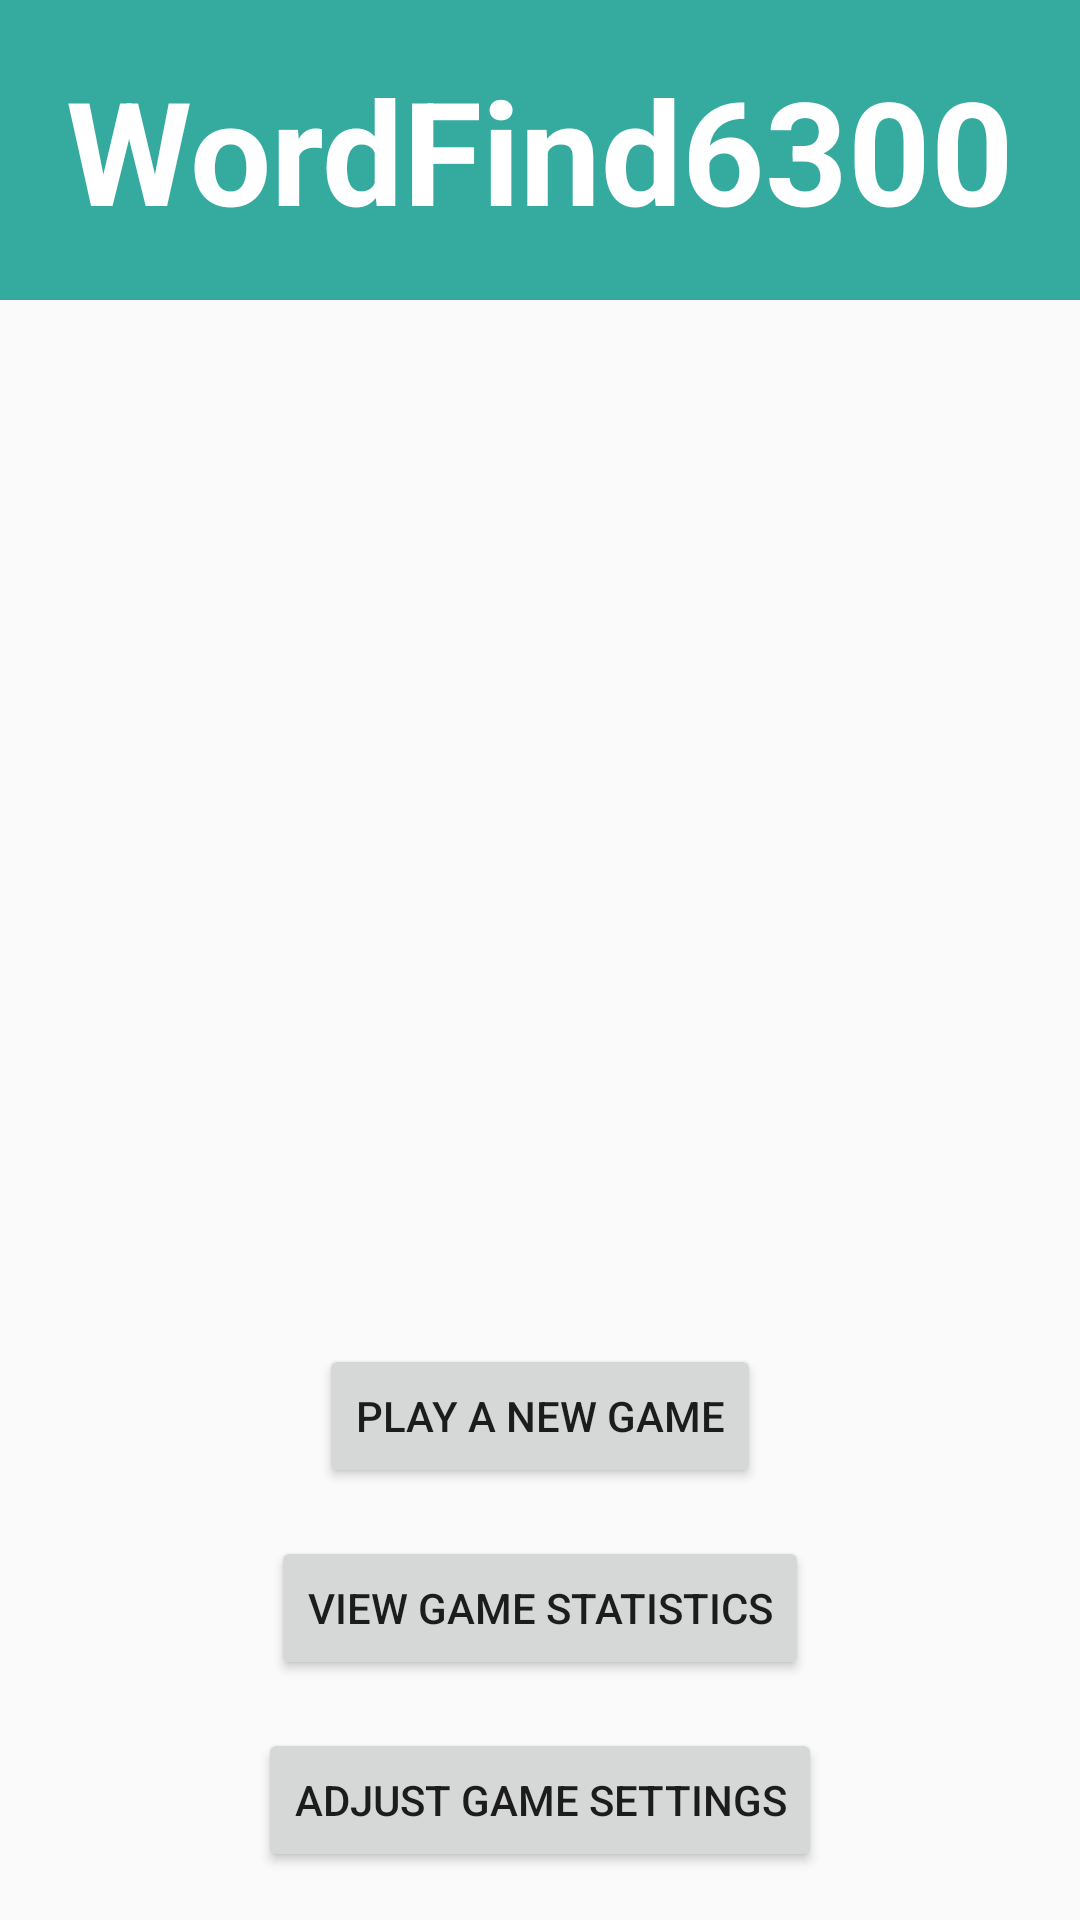

Reconstruct the res/layout file that produces this screen, plus the resources it refers to.
<!-- AndroidManifest.xml: application theme AppTheme -->
<!-- res/layout/activity_main.xml -->
<?xml version="1.0" encoding="utf-8"?>
<androidx.constraintlayout.widget.ConstraintLayout xmlns:android="http://schemas.android.com/apk/res/android"
    xmlns:app="http://schemas.android.com/apk/res-auto"
    xmlns:tools="http://schemas.android.com/tools"
    android:layout_width="match_parent"
    android:layout_height="match_parent"
    tools:context=".MainActivity">

    <TextView
        android:id="@+id/textView14"
        android:layout_width="0dp"
        android:layout_height="100dp"
        android:background="#C9009688"
        android:gravity="center_horizontal|center_vertical"
        android:text="@string/app_name"
        android:textAlignment="center"
        android:textColor="#FFFFFF"
        android:textSize="48sp"
        android:textStyle="bold"
        app:layout_constraintEnd_toEndOf="parent"
        app:layout_constraintStart_toStartOf="parent"
        app:layout_constraintTop_toTopOf="parent" />

    <Button
        android:id="@+id/btn_new_game"
        android:layout_width="wrap_content"
        android:layout_height="wrap_content"
        android:layout_marginBottom="16dp"
        android:onClick="playGame"
        android:text="@string/btn_new_game"
        app:layout_constraintBottom_toTopOf="@+id/btn_game_statistics"
        app:layout_constraintEnd_toEndOf="@+id/btn_game_statistics"
        app:layout_constraintStart_toStartOf="@+id/btn_game_statistics" />

    <Button
        android:id="@+id/btn_game_statistics"
        android:layout_width="wrap_content"
        android:layout_height="wrap_content"
        android:layout_marginBottom="16dp"
        android:onClick="viewStatistics"
        android:text="@string/btn_game_statistics"
        app:layout_constraintBottom_toTopOf="@+id/btn_game_settings"
        app:layout_constraintEnd_toEndOf="@+id/btn_game_settings"
        app:layout_constraintStart_toStartOf="@+id/btn_game_settings" />

    <Button
        android:id="@+id/btn_game_settings"
        android:layout_width="wrap_content"
        android:layout_height="wrap_content"
        android:layout_marginBottom="16dp"
        android:onClick="changeSettings"
        android:text="@string/btn_game_settings"
        app:layout_constraintBottom_toBottomOf="parent"
        app:layout_constraintEnd_toEndOf="parent"
        app:layout_constraintStart_toStartOf="parent" />

    <ImageView
        android:id="@+id/imageView"
        android:layout_width="0dp"
        android:layout_height="0dp"
        android:layout_marginStart="32dp"
        android:layout_marginTop="32dp"
        android:layout_marginEnd="32dp"
        android:layout_marginBottom="32dp"
        app:layout_constraintBottom_toTopOf="@+id/btn_new_game"
        app:layout_constraintEnd_toEndOf="parent"
        app:layout_constraintStart_toStartOf="parent"
        app:layout_constraintTop_toBottomOf="@+id/textView14"
        app:srcCompat="@drawable/ic_grid_on_black_24dp" />
</androidx.constraintlayout.widget.ConstraintLayout>
<!-- resources referenced by this layout -->
<resources>
  <string name="app_name">WordFind6300</string>
  <string name="btn_game_settings">Adjust Game Settings</string>
  <string name="btn_game_statistics">View Game Statistics</string>
  <string name="btn_new_game">Play a New Game</string>
  <style name="AppTheme" parent="Theme.AppCompat.Light.NoActionBar">
          
          <item name="colorPrimary">@color/colorPrimary</item>
          <item name="colorPrimaryDark">@color/colorPrimaryDark</item>
          <item name="colorAccent">@color/colorAccent</item>
      </style>
  <color name="colorPrimary">#008577</color>
  <color name="colorPrimaryDark">#00574B</color>
  <color name="colorAccent">#D81B60</color>
</resources>
